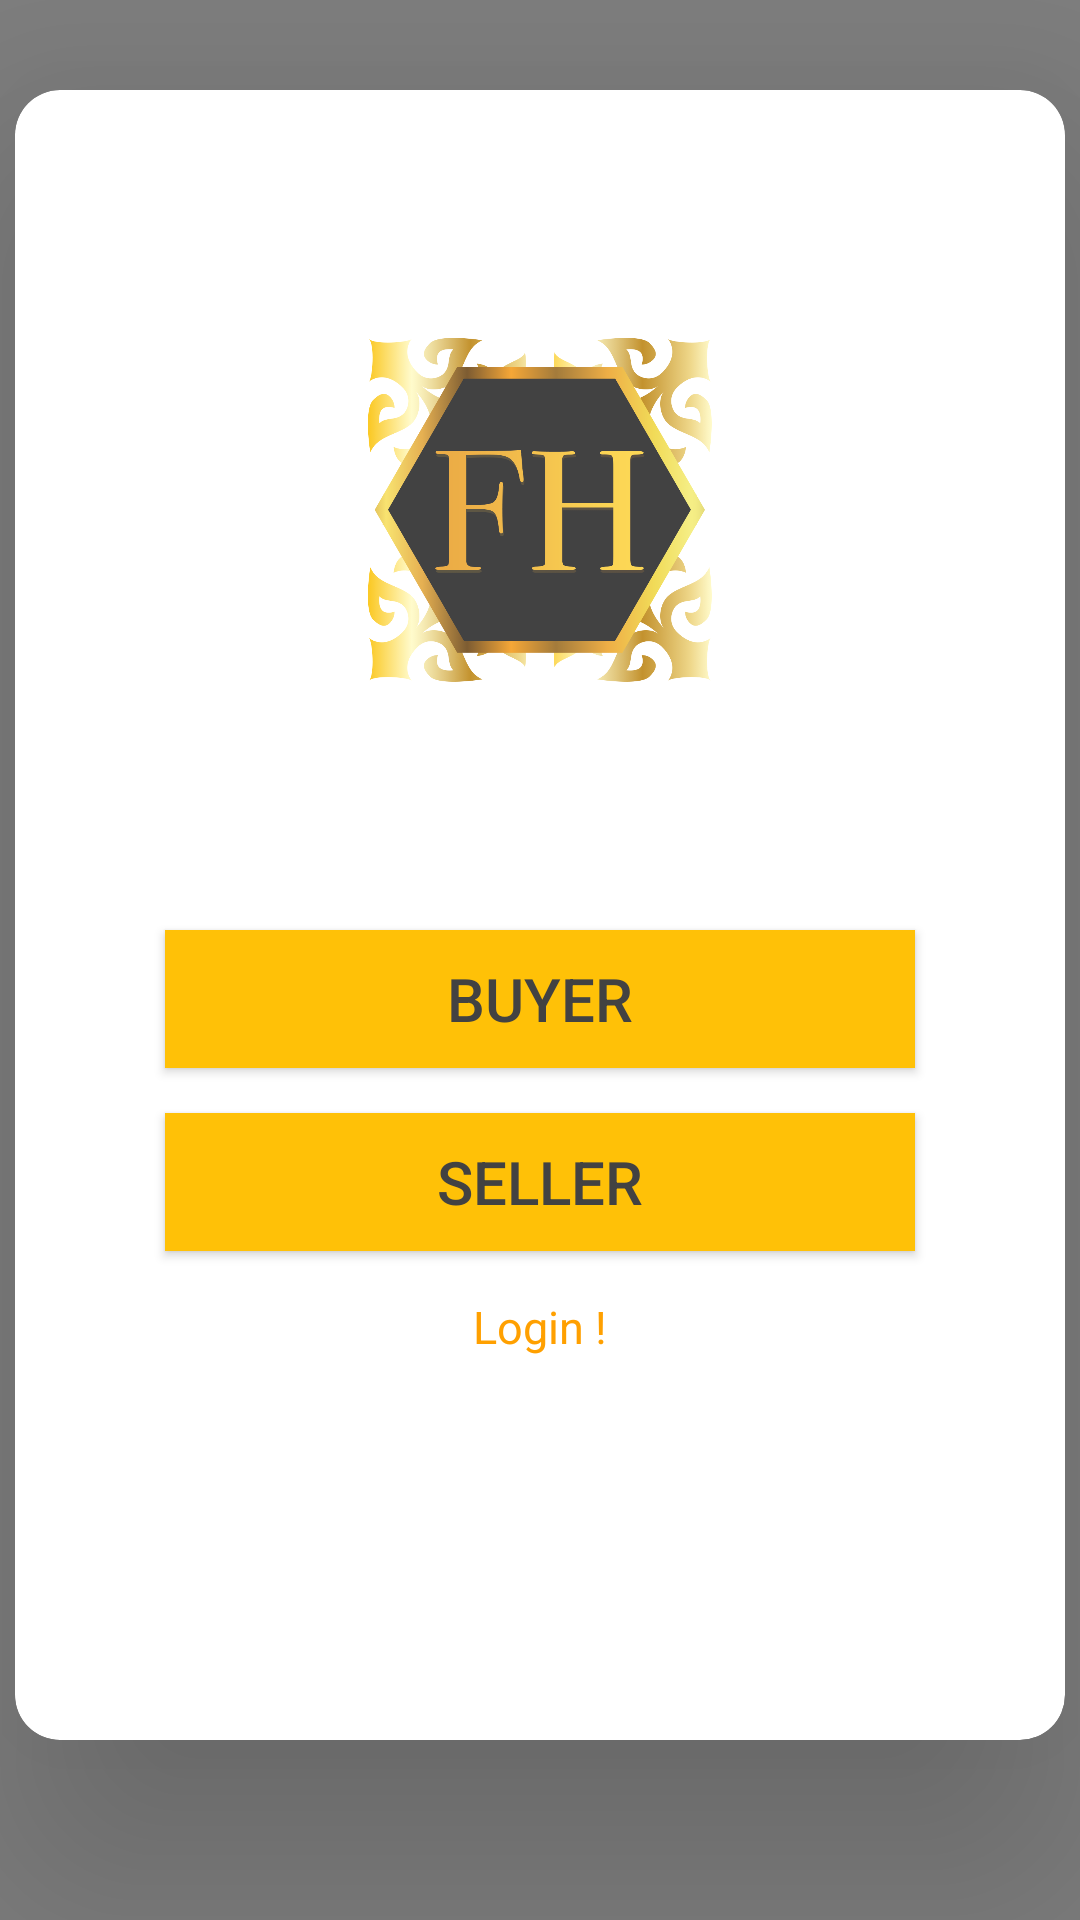

Produce the Android XML layout that renders to this screen, including the resource entries it uses.
<!-- AndroidManifest.xml: application theme AppTheme -->
<!-- res/layout/activity_user.xml -->
<?xml version="1.0" encoding="utf-8"?>
<RelativeLayout xmlns:android="http://schemas.android.com/apk/res/android"
    xmlns:app="http://schemas.android.com/apk/res-auto"
    xmlns:tools="http://schemas.android.com/tools"
    android:layout_width="match_parent"
    android:layout_height="match_parent"
    android:background="#808080"
    tools:context=".User">

    <androidx.cardview.widget.CardView
        android:layout_width="350dp"
        android:layout_height="550dp"
        android:layout_centerHorizontal="true"
        android:layout_marginTop="30dp"
        app:cardCornerRadius="15dp"
        app:cardElevation="50dp">

        <LinearLayout
            android:layout_width="match_parent"
            android:layout_height="match_parent"
            android:orientation="vertical">

            <ImageView
                android:layout_width="120dp"
                android:layout_height="120dp"
                android:layout_gravity="center"
                android:layout_marginTop="80dp"
                android:src="@drawable/logo">

            </ImageView>

            <Button
                android:id="@+id/buyer"
                android:layout_width="250dp"
                android:layout_height="46dp"
                android:layout_gravity="center"
                android:layout_marginTop="80dp"
                android:background="#ffc107"
                android:text="Buyer"
                android:textColor="#424242"
                android:textSize="20dp" />

            <Button
                android:id="@+id/seller"
                android:layout_width="250dp"
                android:layout_height="46dp"
                android:layout_gravity="center"
                android:layout_marginTop="15dp"
                android:background="#ffc107"
                android:text="seller"
                android:textColor="#424242"
                android:textSize="20dp" />

            <TextView
                android:id="@+id/loginp"
                android:layout_width="wrap_content"
                android:layout_height="wrap_content"
                android:layout_gravity="center"
                android:layout_marginTop="15dp"
                android:text="Login !"
                android:textColor="#ffa000"
                android:textSize="15dp">

            </TextView>


        </LinearLayout>

    </androidx.cardview.widget.CardView>

</RelativeLayout>
<!-- resources referenced by this layout -->
<resources>
  <!-- drawable logo: png bitmap (drawable-v24, 114743 bytes) -->
  <style name="AppTheme" parent="Theme.MaterialComponents.Light.DarkActionBar">
          
          <item name="colorPrimary">@color/colorPrimary</item>
          <item name="colorPrimaryDark">@color/colorPrimaryDark</item>
          <item name="colorAccent">@color/colorAccent</item>
  
      </style>
  <color name="colorPrimary">#ffc107</color>
  <color name="colorPrimaryDark">#ffa000</color>
  <color name="colorAccent">#03DAC5</color>
</resources>
